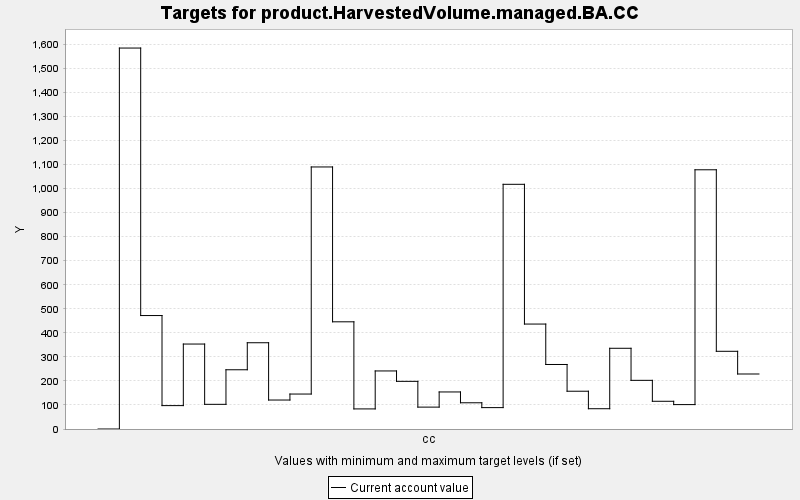

The file beside this chart, header and first rows:
TARGET, PERIOD, YEAR, PERIODWIDTH, MINIMUM, MAXIMUM, MINWEIGHT, MAXWEIGHT, CURRENT, SUMMARY
product.HarvestedVolume.managed.BA.CC, 0, 0, 10.0, 0.0, 10000, 1.0, 1.0, 0.0, 0.0
product.HarvestedVolume.managed.BA.CC, 1, 10, 10.0, 0.0, 10000, 1.0, 1.0, 1585, 0.0
product.HarvestedVolume.managed.BA.CC, 2, 20, 10.0, 0.0, 10000, 1.0, 1.0, 471.9, 0.0
product.HarvestedVolume.managed.BA.CC, 3, 30, 10.0, 0.0, 10000, 1.0, 1.0, 97.31, 0.0
product.HarvestedVolume.managed.BA.CC, 4, 40, 10.0, 0.0, 10000, 1.0, 1.0, 353.4, 0.0
product.HarvestedVolume.managed.BA.CC, 5, 50, 10.0, 0.0, 10000, 1.0, 1.0, 102.6, 0.0
product.HarvestedVolume.managed.BA.CC, 6, 60, 10.0, 0.0, 10000, 1.0, 1.0, 246.4, 0.0
product.HarvestedVolume.managed.BA.CC, 7, 70, 10.0, 0.0, 10000, 1.0, 1.0, 358.8, 0.0
product.HarvestedVolume.managed.BA.CC, 8, 80, 10.0, 0.0, 10000, 1.0, 1.0, 120.5, 0.0
product.HarvestedVolume.managed.BA.CC, 9, 90, 10.0, 0.0, 10000, 1.0, 1.0, 145.4, 0.0
product.HarvestedVolume.managed.BA.CC, 10, 100, 10.0, 0.0, 10000, 1.0, 1.0, 1090, 0.0
product.HarvestedVolume.managed.BA.CC, 11, 110, 10.0, 0.0, 10000, 1.0, 1.0, 445.9, 0.0
product.HarvestedVolume.managed.BA.CC, 12, 120, 10.0, 0.0, 10000, 1.0, 1.0, 83.55, 0.0
product.HarvestedVolume.managed.BA.CC, 13, 130, 10.0, 0.0, 10000, 1.0, 1.0, 241.5, 0.0
product.HarvestedVolume.managed.BA.CC, 14, 140, 10.0, 0.0, 10000, 1.0, 1.0, 198.2, 0.0
product.HarvestedVolume.managed.BA.CC, 15, 150, 10.0, 0.0, 10000, 1.0, 1.0, 91.03, 0.0
product.HarvestedVolume.managed.BA.CC, 16, 160, 10.0, 0.0, 10000, 1.0, 1.0, 154.1, 0.0
product.HarvestedVolume.managed.BA.CC, 17, 170, 10.0, 0.0, 10000, 1.0, 1.0, 109.1, 0.0
product.HarvestedVolume.managed.BA.CC, 18, 180, 10.0, 0.0, 10000, 1.0, 1.0, 88.96, 0.0
product.HarvestedVolume.managed.BA.CC, 19, 190, 10.0, 0.0, 10000, 1.0, 1.0, 1018, 0.0
product.HarvestedVolume.managed.BA.CC, 20, 200, 10.0, 0.0, 10000, 1.0, 1.0, 436.5, 0.0
product.HarvestedVolume.managed.BA.CC, 21, 210, 10.0, 0.0, 10000, 1.0, 1.0, 268.4, 0.0
product.HarvestedVolume.managed.BA.CC, 22, 220, 10.0, 0.0, 10000, 1.0, 1.0, 157.1, 0.0
product.HarvestedVolume.managed.BA.CC, 23, 230, 10.0, 0.0, 10000, 1.0, 1.0, 84.35, 0.0
product.HarvestedVolume.managed.BA.CC, 24, 240, 10.0, 0.0, 10000, 1.0, 1.0, 335.8, 0.0
product.HarvestedVolume.managed.BA.CC, 25, 250, 10.0, 0.0, 10000, 1.0, 1.0, 202.4, 0.0
product.HarvestedVolume.managed.BA.CC, 26, 260, 10.0, 0.0, 10000, 1.0, 1.0, 115.3, 0.0
product.HarvestedVolume.managed.BA.CC, 27, 270, 10.0, 0.0, 10000, 1.0, 1.0, 101.5, 0.0
product.HarvestedVolume.managed.BA.CC, 28, 280, 10.0, 0.0, 10000, 1.0, 1.0, 1078, 0.0
product.HarvestedVolume.managed.BA.CC, 29, 290, 10.0, 0.0, 10000, 1.0, 1.0, 323.2, 0.0
product.HarvestedVolume.managed.BA.CC, 30, 300, 10.0, 0.0, 10000, 1.0, 1.0, 228.8, 0.0
